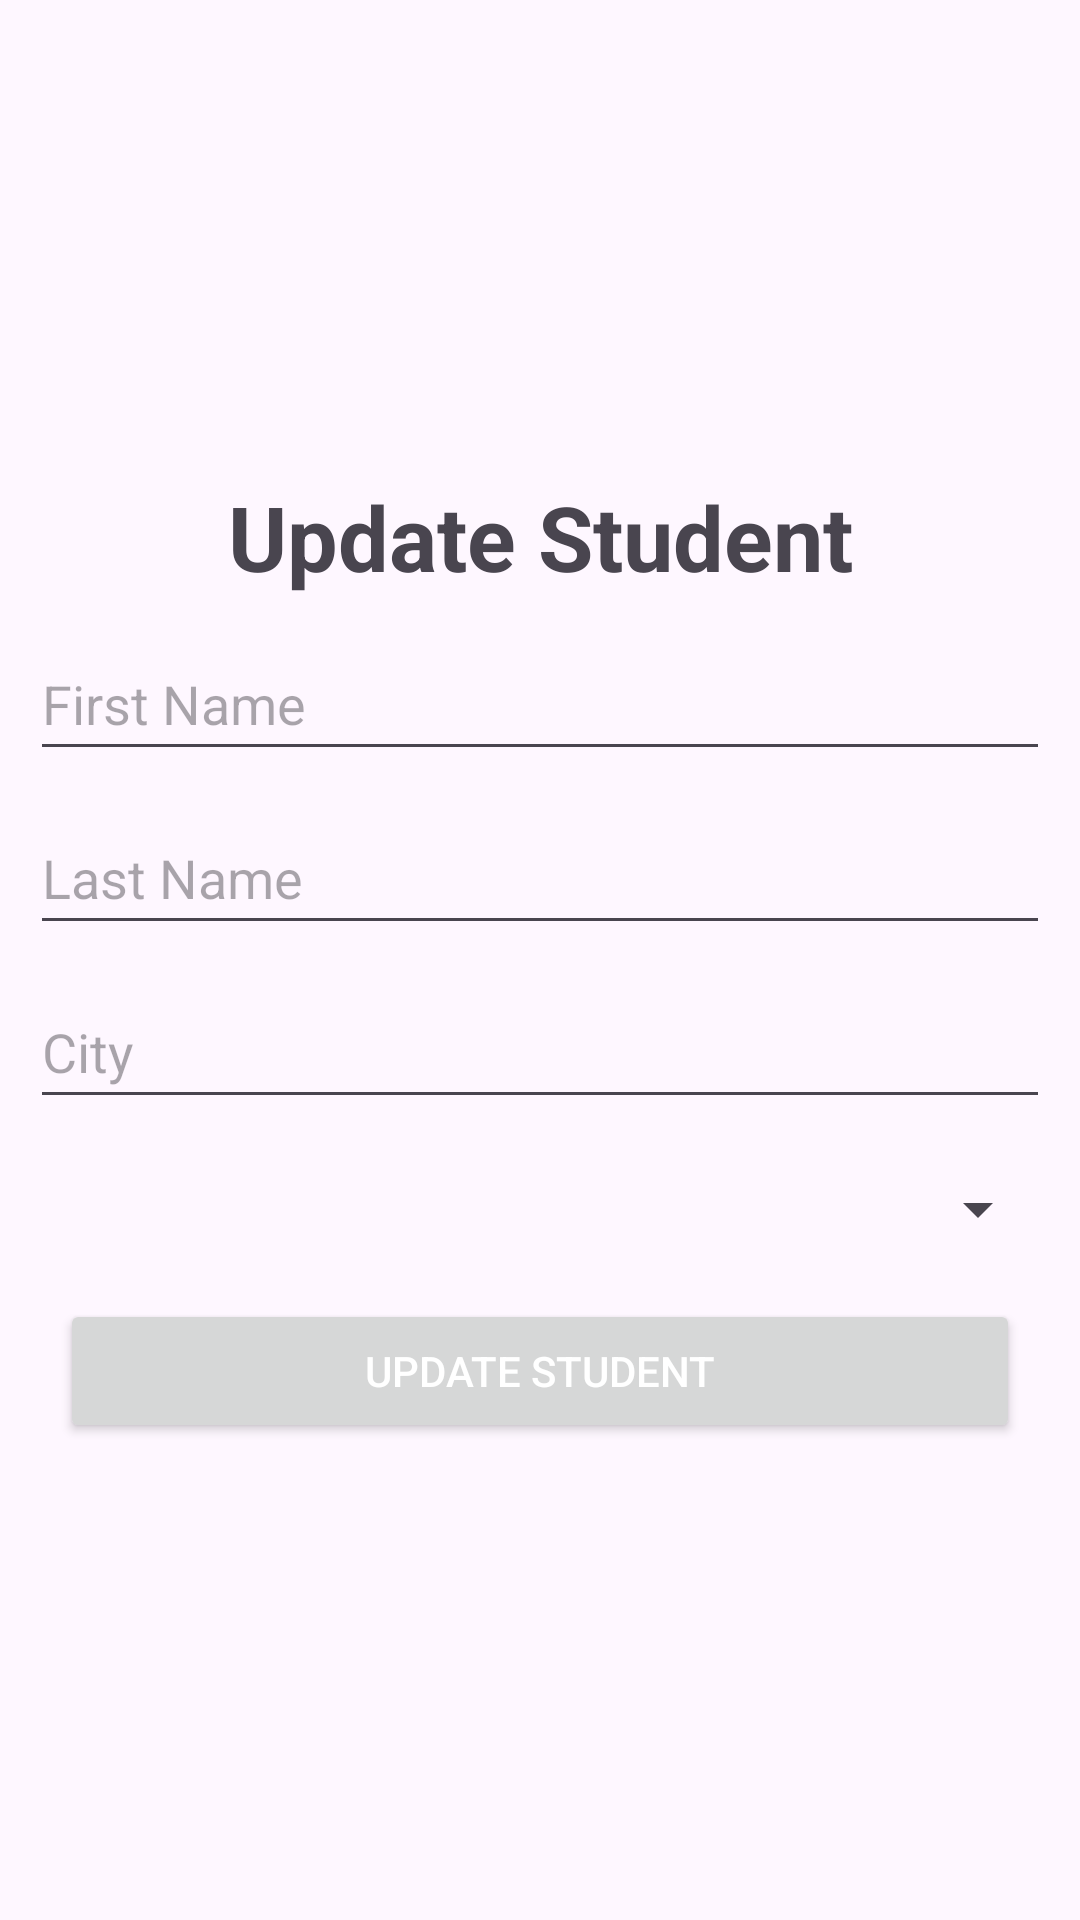

Here is an Android app screen rendered from its layout file. Give the layout XML and the strings, colors and styles it references.
<!-- AndroidManifest.xml: application theme Theme.StudentApp -->
<!-- res/layout/fragment_update.xml -->
<?xml version="1.0" encoding="utf-8"?>
<layout xmlns:android="http://schemas.android.com/apk/res/android"
    xmlns:tools="http://schemas.android.com/tools">

    <data>
        <variable
            name="student"
            type="com.a00n.studentapp.data.entities.Student" />
    </data>

    <LinearLayout
        android:layout_width="match_parent"
        android:layout_height="match_parent"
        android:orientation="vertical"
        android:gravity="center"
        android:paddingHorizontal="10dp"
        tools:context=".ui.fragments.updatefragment.UpdateFragment">

        <TextView
            android:layout_width="match_parent"
            android:layout_height="wrap_content"
            android:layout_marginBottom="10dp"
            android:text="Update Student"
            android:textAlignment="center"
            android:textSize="30sp"
            android:textStyle="bold" />

        <EditText
            android:id="@+id/updateFNameEditText"
            android:layout_width="match_parent"
            android:layout_height="wrap_content"
            android:layout_marginBottom="10dp"
            android:autofillHints=""
            android:ems="10"
            android:text="@{student.fname}"
            android:hint="First Name"
            android:inputType="text"
            android:minHeight="48dp" />

        <EditText
            android:id="@+id/updateLNameEditText"
            android:layout_width="match_parent"
            android:layout_height="wrap_content"
            android:layout_marginBottom="10dp"
            android:autofillHints=""
            android:ems="10"
            android:text="@{student.lname}"
            android:hint="Last Name"
            android:inputType="text"
            android:minHeight="48dp" />

        <EditText
            android:id="@+id/updateCityEditText"
            android:layout_width="match_parent"
            android:layout_height="wrap_content"
            android:layout_marginBottom="10dp"
            android:autofillHints=""
            android:text="@{student.city}"
            android:ems="10"
            android:hint="City"
            android:inputType="text"
            android:minHeight="48dp" />

        <Spinner
            android:id="@+id/updateSpinner"
            android:layout_marginBottom="10dp"
            android:layout_width="match_parent"
            android:layout_height="40dp" />

        <Button
            android:id="@+id/updateStudentBtn"
            android:layout_width="match_parent"
            android:layout_height="wrap_content"
            android:layout_marginStart="10dp"
            android:layout_marginEnd="10dp"
            android:text="Update Student"
            android:textColor="@color/white"
            tools:ignore="VisualLintButtonSize" />
    </LinearLayout>
</layout>
<!-- resources referenced by this layout -->
<resources>
  <color name="white">#FFFFFF</color>
  <style name="Theme.StudentApp" parent="Base.Theme.StudentApp" />
  <style name="Base.Theme.StudentApp" parent="Theme.Material3.DayNight.NoActionBar">
          
          
  
  
  
          
  
  
  
          <item name="colorPrimary">@color/colorPrimary</item>
          <item name="colorPrimaryDark">@color/colorPrimaryDark</item>
          <item name="colorAccent">@color/colorAccent</item>
  
          <item name="android:statusBarColor">@color/statusBarColor</item>
  
      </style>
  <color name="colorPrimary">#6200EA</color>
  <color name="colorPrimaryDark">#5502C8</color>
  <color name="colorAccent">#9D46FF</color>
  <color name="statusBarColor">@color/colorPrimaryDark</color>
</resources>
